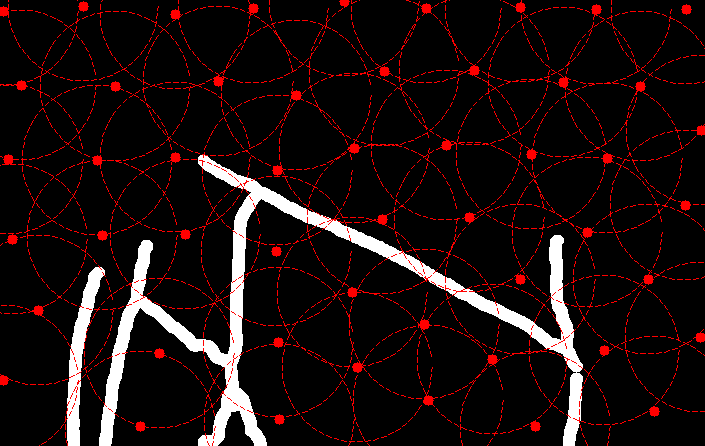

The table this chart was drawn from, first rows:
x, y
3, 11
83, 6
175, 14
253, 8
344, 1
426, 8
520, 7
596, 9
686, 9
384, 71
474, 70
21, 85
115, 86
218, 81
563, 82
640, 86
296, 95
701, 130
354, 148
446, 145
8, 159
97, 160
175, 157
531, 154
607, 158
277, 170
685, 205
382, 219
469, 217
12, 239
102, 235
185, 234
587, 232
276, 251
520, 279
648, 279
352, 292
38, 310
424, 324
278, 342
700, 337
159, 353
604, 350
357, 367
492, 359
3, 380
428, 400
654, 411
140, 426
279, 419
535, 426
